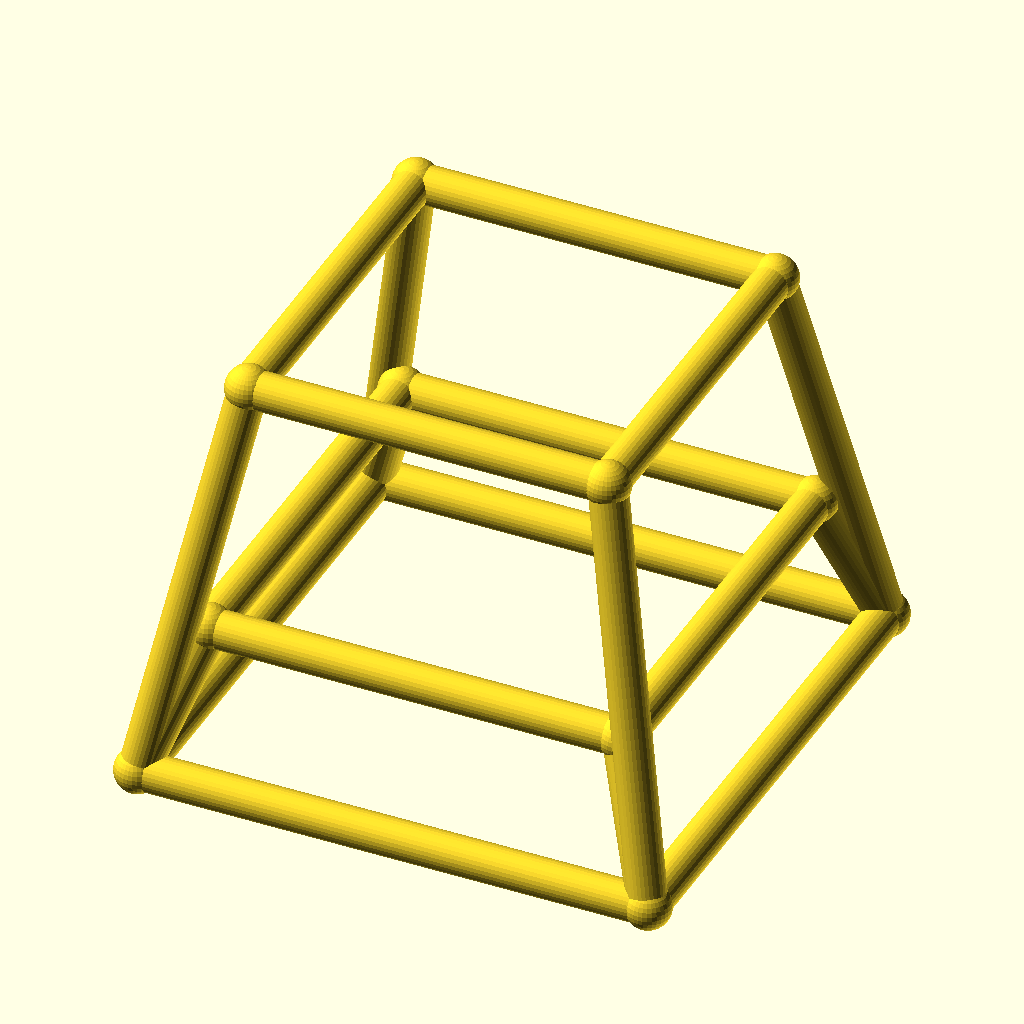
Cell 1 — every parameter at its default value.
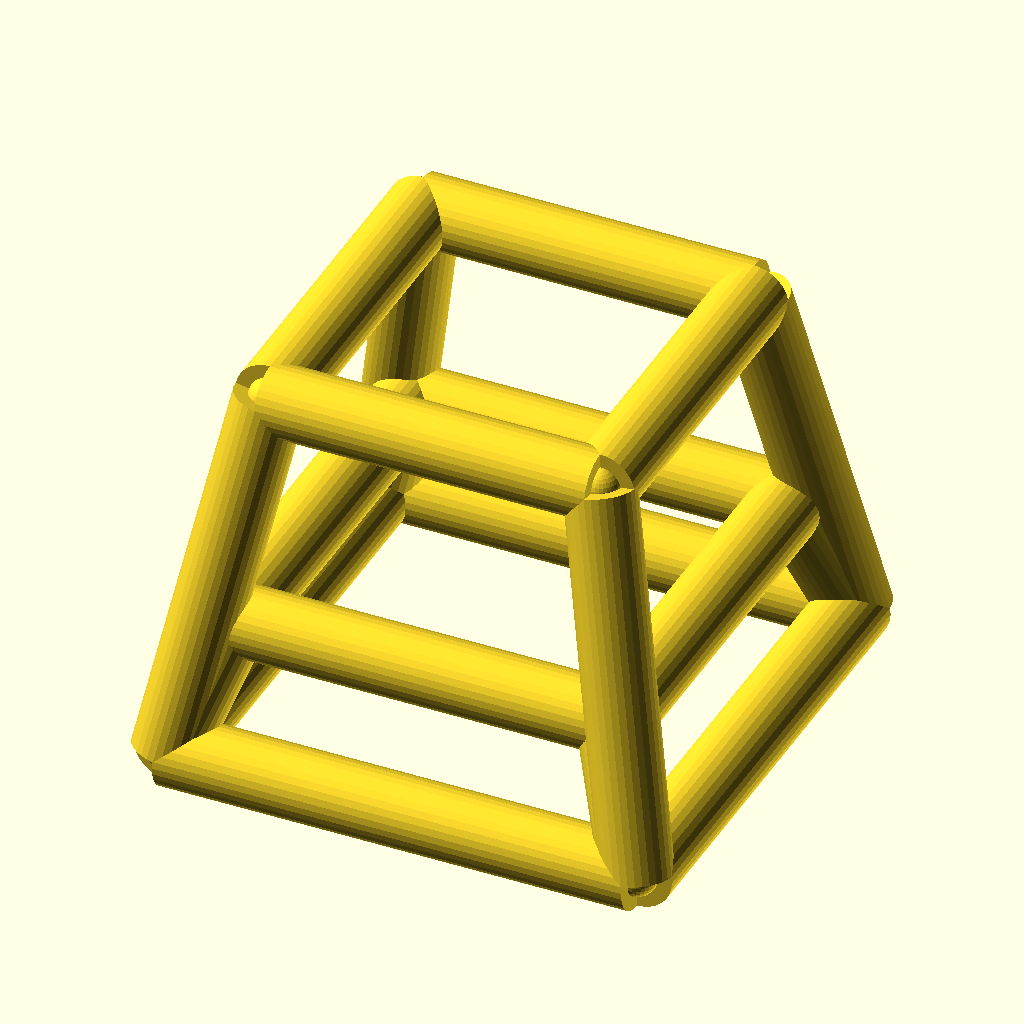
Cell 2 — bar_r set to 4, the other parameters unchanged.
All cells are drawn from the same view direction (rotation 55°, 0°, 25°, orthographic, colour scheme Cornfield), but the view is re-fitted for each cell, so position and scale can differ between cells as well as the parameter.
OpenSCAD source file optional_data/data/wire4/stoolchair/scene_0162.scad:
$fn = 32;

// ----------------------------------------------------------------------
// Stool frame: seat 38 mm, splay 8 mm
// ----------------------------------------------------------------------

// --- parameters (mm) ---
seat = 38;                // seat side, X and Y
seat_h = 42;              // seat height
splay = 8;                // leg splay at the floor
str_h = 15;               // stretcher ring height
bar_r = 2;                // frame bar radius
joint_r = 2.4;            // joint ball radius
fit_tol = 0.1;            // declared fit tolerance (prompt contract)
free_tol = 0.5;           // declared free tolerance (prompt contract)

bbox_x = 58.8;  // overall X, joints included
bbox_y = 58.8;  // overall Y, joints included
bbox_z = 46.8;  // overall Z, joints included
bar_d = 2 * bar_r;  // bar diameter
nodes = [[-19.0, -19.0, 42.0], [19.0, -19.0, 42.0], [19.0, 19.0, 42.0], [-19.0, 19.0, 42.0], [-27.0, -27.0, 0.0], [27.0, -27.0, 0.0], [27.0, 27.0, 0.0], [-27.0, 27.0, 0.0], [-21.8571, -21.8571, 15.0], [21.8571, -21.8571, 15.0], [21.8571, 21.8571, 15.0], [-21.8571, 21.8571, 15.0]];

module member(a, b, r) {
  /* round stock from joint a to joint b, ends buried in the joint balls */
  d = b - a;
  length = norm(d);
  translate(a) rotate([0, acos(d[2] / length), atan2(d[1], d[0])])
    cylinder(h = length, r = r);
}

module joint(p, r) {
  /* ball at the joint centre, fatter than every member meeting there */
  translate(p) sphere(r = r);
}

/* members - each call is one graph edge */
member(nodes[0], nodes[1], bar_r);
member(nodes[4], nodes[5], bar_r);
member(nodes[0], nodes[4], bar_r);
member(nodes[8], nodes[9], bar_r);
member(nodes[4], nodes[8], bar_r);
member(nodes[1], nodes[2], bar_r);
member(nodes[5], nodes[6], bar_r);
member(nodes[1], nodes[5], bar_r);
member(nodes[9], nodes[10], bar_r);
member(nodes[5], nodes[9], bar_r);
member(nodes[2], nodes[3], bar_r);
member(nodes[6], nodes[7], bar_r);
member(nodes[2], nodes[6], bar_r);
member(nodes[10], nodes[11], bar_r);
member(nodes[6], nodes[10], bar_r);
member(nodes[3], nodes[0], bar_r);
member(nodes[7], nodes[4], bar_r);
member(nodes[3], nodes[7], bar_r);
member(nodes[11], nodes[8], bar_r);
member(nodes[7], nodes[11], bar_r);

/* joint balls */
for (p = nodes) joint(p, joint_r);
Parameter table extracted from the source (name, type, default, range or options):
seat: number, default 38
seat_h: number, default 42
splay: number, default 8
str_h: number, default 15
bar_r: number, default 2
joint_r: number, default 2.4
fit_tol: number, default 0.1
free_tol: number, default 0.5
bbox_x: number, default 58.8
bbox_y: number, default 58.8
bbox_z: number, default 46.8
